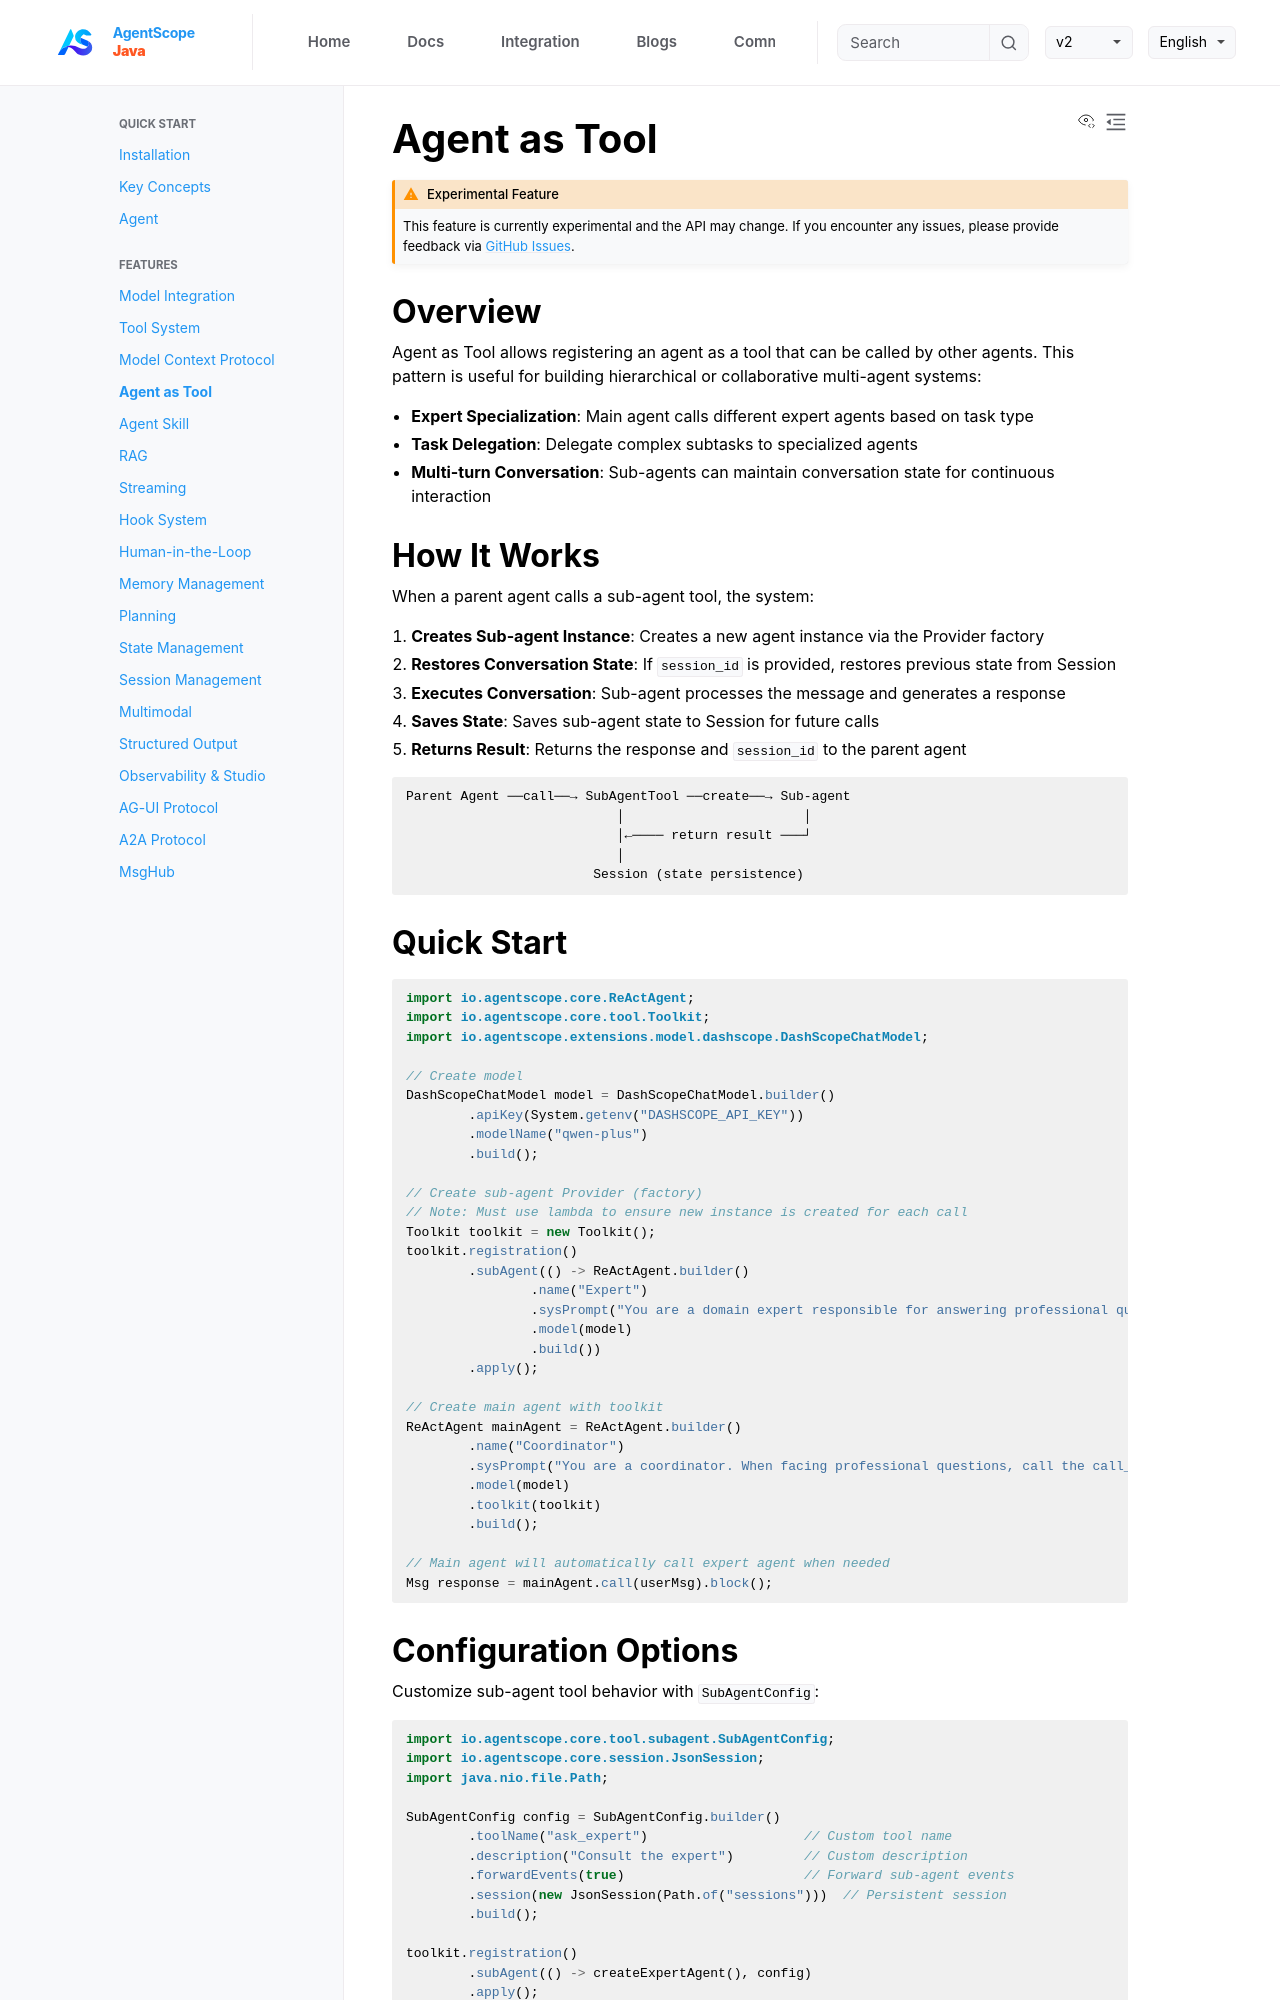

repository: lifl00001/agentscope-java · page: v1/en/docs/task/agent-as-tool.html · generator: jekyll

# Agent as Tool

```{admonition} Experimental Feature
:class: warning

This feature is currently experimental and the API may change. If you encounter any issues, please provide feedback via [GitHub Issues](https://github.com/agentscope-ai/agentscope-java/issues).
```

## Overview

Agent as Tool allows registering an agent as a tool that can be called by other agents. This pattern is useful for building hierarchical or collaborative multi-agent systems:

- **Expert Specialization**: Main agent calls different expert agents based on task type
- **Task Delegation**: Delegate complex subtasks to specialized agents
- **Multi-turn Conversation**: Sub-agents can maintain conversation state for continuous interaction

## How It Works

When a parent agent calls a sub-agent tool, the system:

1. **Creates Sub-agent Instance**: Creates a new agent instance via the Provider factory
2. **Restores Conversation State**: If `session_id` is provided, restores previous state from Session
3. **Executes Conversation**: Sub-agent processes the message and generates a response
4. **Saves State**: Saves sub-agent state to Session for future calls
5. **Returns Result**: Returns the response and `session_id` to the parent agent

```
Parent Agent ──call──→ SubAgentTool ──create──→ Sub-agent
                           │                       │
                           │←──── return result ───┘
                           │
                        Session (state persistence)
```

## Quick Start

```java
import io.agentscope.core.ReActAgent;
import io.agentscope.core.tool.Toolkit;
import io.agentscope.extensions.model.dashscope.DashScopeChatModel;

// Create model
DashScopeChatModel model = DashScopeChatModel.builder()
        .apiKey(System.getenv("DASHSCOPE_API_KEY"))
        .modelName("qwen-plus")
        .build();

// Create sub-agent Provider (factory)
// Note: Must use lambda to ensure new instance is created for each call
Toolkit toolkit = new Toolkit();
toolkit.registration()
        .subAgent(() -> ReActAgent.builder()
                .name("Expert")
                .sysPrompt("You are a domain expert responsible for answering professional questions.")
                .model(model)
                .build())
        .apply();

// Create main agent with toolkit
ReActAgent mainAgent = ReActAgent.builder()
        .name("Coordinator")
        .sysPrompt("You are a coordinator. When facing professional questions, call the call_expert tool to consult the expert.")
        .model(model)
        .toolkit(toolkit)
        .build();

// Main agent will automatically call expert agent when needed
Msg response = mainAgent.call(userMsg).block();
```
